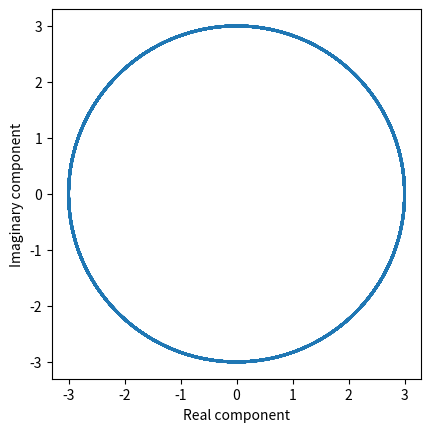
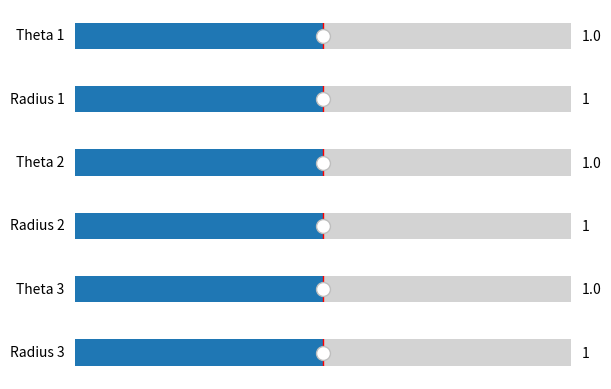

Reproduce these figures in Python, in order.

import numpy as np
import matplotlib.pyplot as plt
from matplotlib.widgets import Slider, RangeSlider


def phasor(theta, r):
    """
    Caluclates the complex exponential for given r and theta.
    :param theta: phase angle, can be numpy array
    :param r: magnitude, should be a float
    :return: numpy array of complex values with magnitude r and phase angles given by thetas
    """
    return r * np.exp(1j * theta)

def spiro_sum(theta, theta_ratios, r_vals):
    """
    Adds together a series of phasors to create a complex pattern.
    :param theta: numpy array of phase angles to map over
    :param theta_ratios: numpy array with ratios for each phasor determining how fast it rotates in relation
    to the global theta value. 1.0 = same speed, 0.5 = half as fast, 2.0 = twice as fast
    :param r_vals: numpy array with a radius for each phasor
    :return: numpy array of complex values making up the spirogram.  Same size as theta.
    """

    spirograph = np.zeros(theta.shape)
    for i in range(len(theta_ratios)):
        phasor_vals = phasor(theta * theta_ratios[i], r_vals[i])
        spirograph = spirograph + phasor_vals

    return spirograph




if __name__ == '__main__':
    N = 10000 #number of points for full theta array
    NUM_LOOPS = 25 #how many times to loop round
    NUM_PHASORS = 3

    theta_arr = np.linspace(0, NUM_LOOPS * 2 * np.pi, N)

    theta_ratios_arr = np.ones(NUM_PHASORS)
    r_vals_arr = np.ones(NUM_PHASORS)

    complex_spirograph = spiro_sum(theta_arr, theta_ratios_arr, r_vals_arr)

    fig, ax = plt.subplots()
    line, = ax.plot(np.real(complex_spirograph), np.imag(complex_spirograph), lw=2)
    ax.set_xlabel('Real component')
    ax.set_ylabel('Imaginary component')
    ax.set_aspect('equal', 'box')

    slider_fig, fig_axes = plt.subplots(nrows=2 * NUM_PHASORS)

    sliders = [None] * 2 * NUM_PHASORS
    for i in range(NUM_PHASORS):
        sliders[2 * i] = Slider(
            ax=fig_axes[2 * i],
            label=f'Theta {i + 1}',
            valmin=0.1,
            valmax=1.9,
            valinit=1.0
        )

        sliders[(2 * i) + 1] = Slider(
            ax=fig_axes[(2 * i) + 1],
            label=f'Radius {i + 1}',
            valmin=0.0,
            valmax=2.0,
            valinit=1.0
        )


    def update(val):
        for i in range(NUM_PHASORS):
            theta_ratios_arr[i] = sliders[2 * i].val
            r_vals_arr[i] = sliders[(2 * i) + 1].val

        complex_spirograph = spiro_sum(theta_arr, theta_ratios_arr, r_vals_arr)
        line.set_xdata(np.real(complex_spirograph))
        line.set_ydata(np.imag(complex_spirograph))
        fig.canvas.draw_idle()

    def on_close(event):
        plt.close('all')

    fig.canvas.mpl_connect('close_event', on_close)
    slider_fig.canvas.mpl_connect('close_event', on_close)

    for slider in sliders:
        slider.on_changed(update)


    plt.show()

